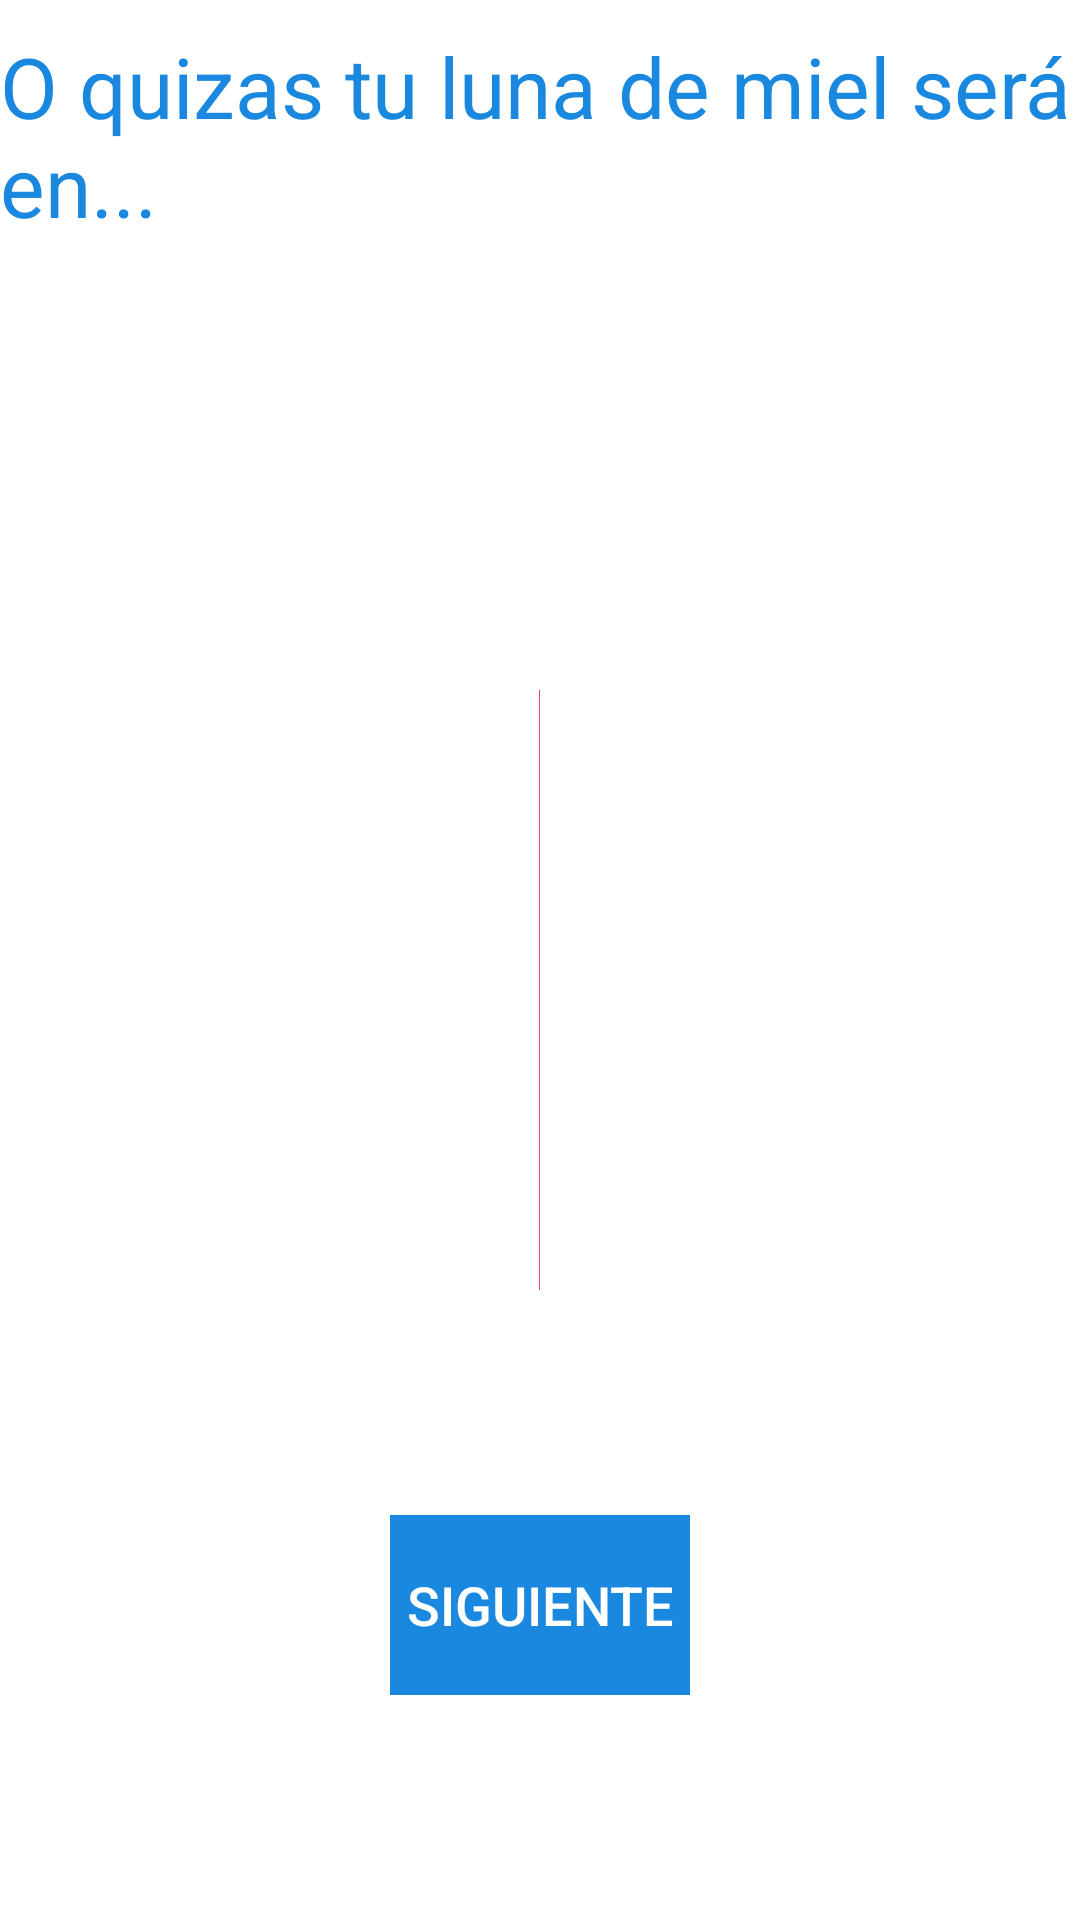

This screen was rendered from an Android layout file. Write that file and the resources it references.
<!-- AndroidManifest.xml: application theme AppTheme -->
<!-- res/layout/activity_castigo3.xml -->
<?xml version="1.0" encoding="utf-8"?>
<LinearLayout xmlns:android="http://schemas.android.com/apk/res/android"
    xmlns:tools="http://schemas.android.com/tools"
    xmlns:app="http://schemas.android.com/apk/res-auto"
    android:background="@color/colorWhite"

    android:layout_width="match_parent"
    android:layout_height="match_parent"
    android:orientation="vertical"
    tools:context=".MainActivity">
    <TextView
        android:layout_width="wrap_content"
        android:layout_weight="1.1"
        android:layout_height="0dp"
        android:text="O quizas tu luna de miel será en..."
        android:textColor="@color/colorRed"
        android:textSize="28dp"
        android:layout_gravity="center"
        android:layout_marginTop="10dp"/>
    <TextView
        android:layout_width="wrap_content"
        android:layout_weight="1"
        android:layout_height="0dp"
        android:text=""
        android:textColor="@color/colorRed"
        android:textSize="22dp"
        android:layout_gravity="center"
        android:id="@+id/txt" />

    <ImageView
        android:id="@+id/ima1"
        android:layout_width="wrap_content"
        android:layout_height="200dp"
        android:layout_gravity="center"
        app:srcCompat="@color/colorAccent"
        />



    <LinearLayout
        android:layout_width="match_parent"
        android:layout_height="0dp"
        android:layout_weight="2"
        android:orientation="horizontal"
        android:gravity="center"
        >

        <Button
            android:id="@+id/Button2"
            style="@style/Widget.AppCompat.Button.Borderless.Colored"
            android:layout_width="100dp"
            android:layout_height="60dp"
            android:background="@color/colorRed"
            android:gravity="center"
            android:text="siguiente"
            android:onClick="boton_click"
            android:textColor="@color/colorWhite"
            android:textSize="18sp" />
    </LinearLayout>
</LinearLayout>
<!-- resources referenced by this layout -->
<resources>
  <color name="colorAccent">#FF4081</color>
  <color name="colorRed">#1988de</color>
  <color name="colorWhite">#ffffff</color>
  <style name="AppTheme" parent="Theme.AppCompat.NoActionBar">
          
          <item name="colorPrimary">@color/colorWhite</item>
          <item name="colorPrimaryDark">@color/colorTransparent</item>
          <item name="colorAccent">@color/colorAccent</item>
  
      </style>
  <color name="colorTransparent">#00ffff44</color>
</resources>
